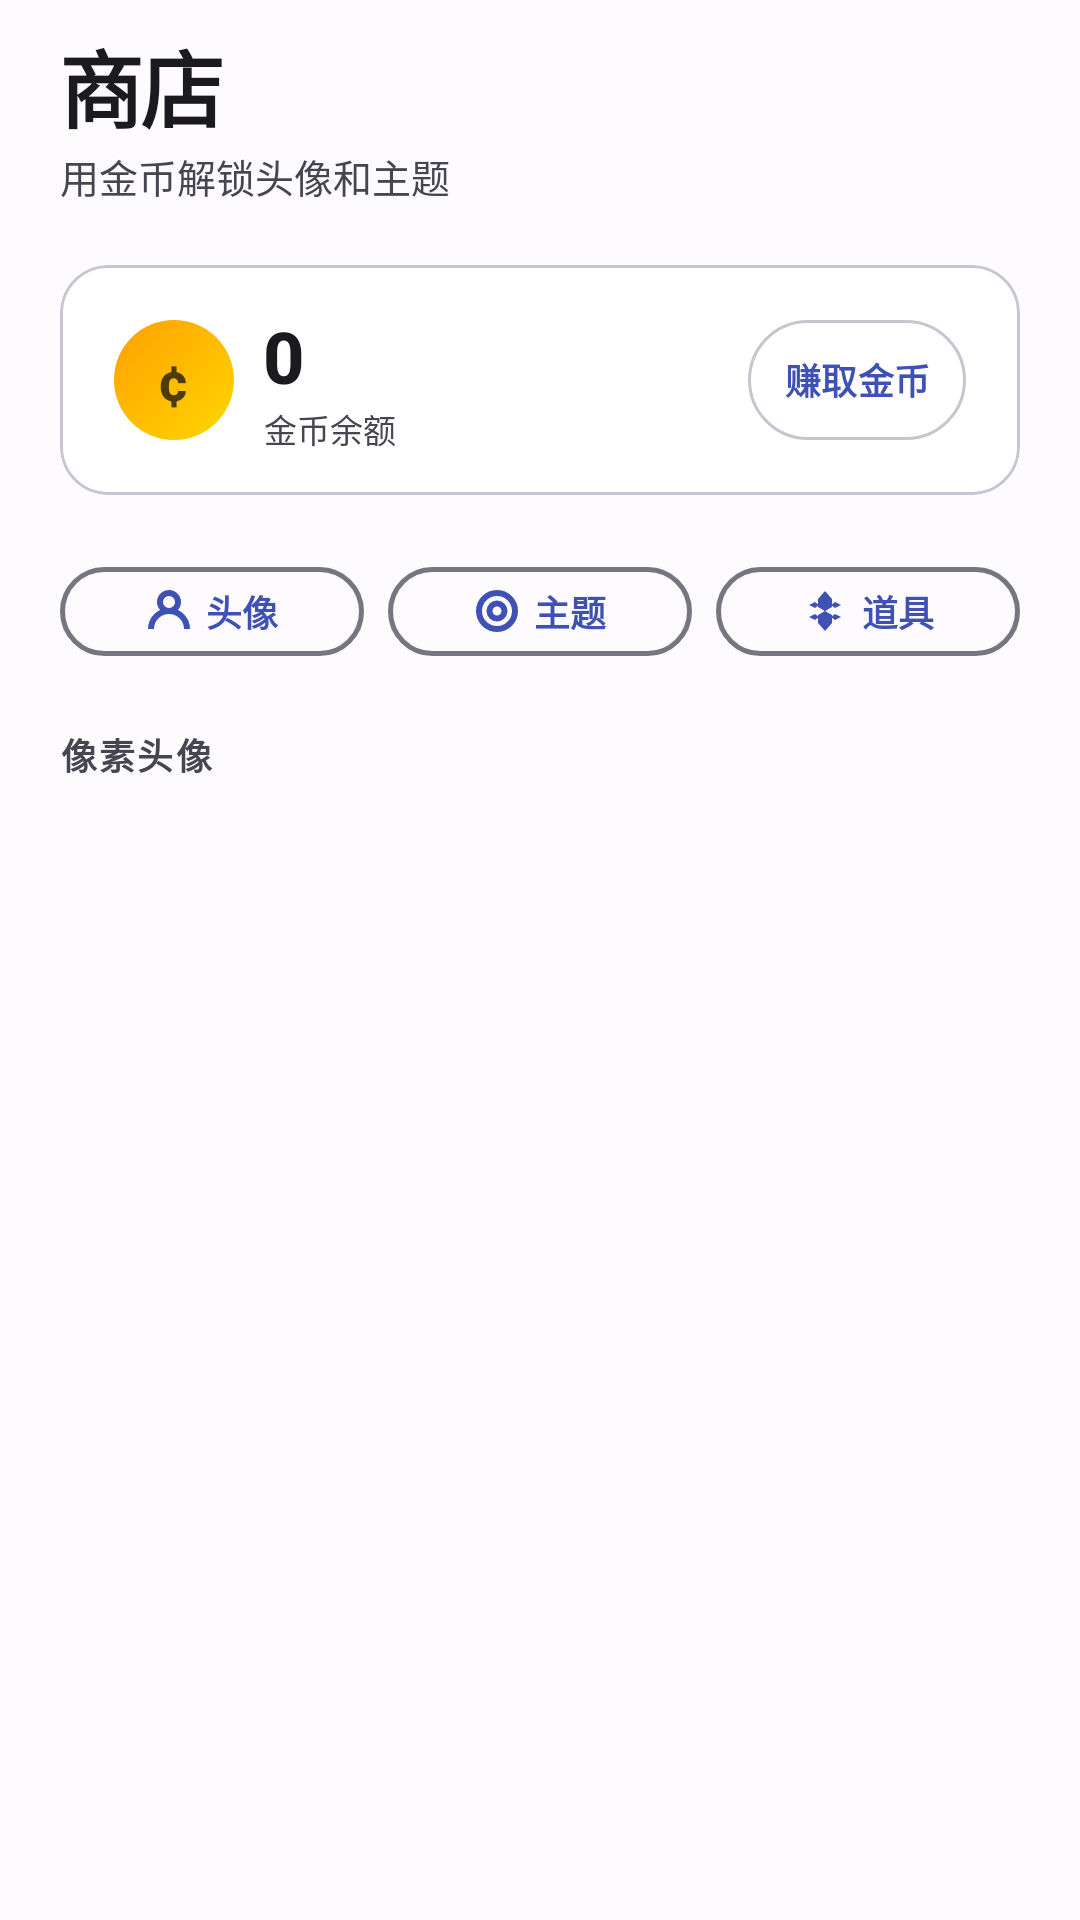

Here is an Android app screen rendered from its layout file. Give the layout XML and the strings, colors and styles it references.
<!-- AndroidManifest.xml: application theme Theme.App.SchedulePlanner -->
<!-- res/layout/fragment_shop.xml -->
<?xml version="1.0" encoding="utf-8"?>
<androidx.coordinatorlayout.widget.CoordinatorLayout xmlns:android="http://schemas.android.com/apk/res/android"
    xmlns:app="http://schemas.android.com/apk/res-auto"
    android:layout_width="match_parent"
    android:layout_height="match_parent"
    android:background="@color/md_surface">

    <androidx.core.widget.NestedScrollView
        android:layout_width="match_parent"
        android:layout_height="match_parent"
        android:clipToPadding="false"
        android:overScrollMode="never">

        <LinearLayout
            android:layout_width="match_parent"
            android:layout_height="wrap_content"
            android:orientation="vertical"
            android:paddingHorizontal="20dp"
            android:paddingTop="8dp"
            android:paddingBottom="100dp">

            
            <TextView
                android:layout_width="match_parent"
                android:layout_height="wrap_content"
                android:fontFamily="sans-serif-medium"
                android:letterSpacing="-0.03"
                android:text="商店"
                android:textColor="@color/md_on_surface"
                android:textSize="28sp"
                android:textStyle="bold" />

            <TextView
                android:layout_width="match_parent"
                android:layout_height="wrap_content"
                android:layout_marginBottom="20dp"
                android:fontFamily="sans-serif-medium"
                android:text="用金币解锁头像和主题"
                android:textColor="@color/md_on_surface_variant"
                android:textSize="13sp" />

            
            <com.google.android.material.card.MaterialCardView
                android:layout_width="match_parent"
                android:layout_height="wrap_content"
                android:layout_marginBottom="20dp"
                app:cardCornerRadius="16dp"
                app:cardElevation="0dp"
                app:strokeColor="@color/md_outline_variant"
                app:strokeWidth="1dp"
                app:cardBackgroundColor="@color/white">

                <LinearLayout
                    android:layout_width="match_parent"
                    android:layout_height="wrap_content"
                    android:gravity="center_vertical"
                    android:orientation="horizontal"
                    android:paddingHorizontal="18dp"
                    android:paddingVertical="14dp">

                    
                    <TextView
                        android:layout_width="40dp"
                        android:layout_height="40dp"
                        android:layout_marginEnd="10dp"
                        android:background="@drawable/bg_coin_orb"
                        android:gravity="center"
                        android:text="¢"
                        android:textColor="#4E3B0A"
                        android:textSize="18sp"
                        android:textStyle="bold"
                        android:fontFamily="sans-serif-medium" />

                    <LinearLayout
                        android:layout_width="0dp"
                        android:layout_height="wrap_content"
                        android:layout_weight="1"
                        android:orientation="vertical">

                        <TextView
                            android:id="@+id/tv_coin_balance"
                            android:layout_width="wrap_content"
                            android:layout_height="wrap_content"
                            android:fontFamily="sans-serif-medium"
                            android:letterSpacing="-0.02"
                            android:text="0"
                            android:textColor="@color/md_on_surface"
                            android:textSize="24sp"
                            android:textStyle="bold" />

                        <TextView
                            android:layout_width="wrap_content"
                            android:layout_height="wrap_content"
                            android:fontFamily="sans-serif-medium"
                            android:text="金币余额"
                            android:textColor="@color/md_on_surface_variant"
                            android:textSize="11sp" />
                    </LinearLayout>

                    
                    <com.google.android.material.button.MaterialButton
                        android:id="@+id/btn_recharge"
                        style="@style/Widget.Material3.Button.OutlinedButton"
                        android:layout_width="wrap_content"
                        android:layout_height="wrap_content"
                        android:fontFamily="sans-serif-medium"
                        android:minWidth="0dp"
                        android:paddingHorizontal="12dp"
                        android:paddingVertical="6dp"
                        android:text="赚取金币"
                        android:textColor="@color/md_primary"
                        android:textSize="12sp"
                        android:textStyle="bold"
                        app:cornerRadius="9999dp"
                        app:strokeColor="@color/md_outline_variant"
                        app:strokeWidth="1dp" />
                </LinearLayout>
            </com.google.android.material.card.MaterialCardView>

            
            <LinearLayout
                android:layout_width="match_parent"
                android:layout_height="wrap_content"
                android:layout_marginBottom="20dp"
                android:gravity="center_vertical"
                android:orientation="horizontal">

                <com.google.android.material.button.MaterialButton
                    android:id="@+id/btn_tab_avatar"
                    style="@style/Widget.Material3.Button.OutlinedButton"
                    android:layout_width="0dp"
                    android:layout_height="wrap_content"
                    android:layout_marginEnd="4dp"
                    android:layout_weight="1"
                    android:fontFamily="sans-serif-medium"
                    android:minHeight="36dp"
                    android:text="头像"
                    android:textSize="12sp"
                    android:textStyle="bold"
                    app:cornerRadius="18dp"
                    app:icon="@drawable/ic_tab_avatar"
                    app:iconGravity="textStart"
                    app:iconPadding="4dp"
                    app:iconSize="16dp"
                    app:strokeWidth="1.5dp" />

                <com.google.android.material.button.MaterialButton
                    android:id="@+id/btn_tab_theme"
                    style="@style/Widget.Material3.Button.OutlinedButton"
                    android:layout_width="0dp"
                    android:layout_height="wrap_content"
                    android:layout_marginHorizontal="4dp"
                    android:layout_weight="1"
                    android:fontFamily="sans-serif-medium"
                    android:minHeight="36dp"
                    android:text="主题"
                    android:textSize="12sp"
                    android:textStyle="bold"
                    app:cornerRadius="18dp"
                    app:icon="@drawable/ic_tab_theme"
                    app:iconGravity="textStart"
                    app:iconPadding="4dp"
                    app:iconSize="16dp"
                    app:strokeWidth="1.5dp" />

                <com.google.android.material.button.MaterialButton
                    android:id="@+id/btn_tab_prop"
                    style="@style/Widget.Material3.Button.OutlinedButton"
                    android:layout_width="0dp"
                    android:layout_height="wrap_content"
                    android:layout_marginStart="4dp"
                    android:layout_weight="1"
                    android:fontFamily="sans-serif-medium"
                    android:minHeight="36dp"
                    android:text="道具"
                    android:textSize="12sp"
                    android:textStyle="bold"
                    app:cornerRadius="18dp"
                    app:icon="@drawable/ic_freeze_card"
                    app:iconGravity="textStart"
                    app:iconPadding="4dp"
                    app:iconSize="16dp"
                    app:strokeWidth="1.5dp" />
            </LinearLayout>

            
            <TextView
                android:id="@+id/tv_section_label"
                android:layout_width="match_parent"
                android:layout_height="wrap_content"
                android:layout_marginBottom="12dp"
                android:fontFamily="sans-serif-medium"
                android:letterSpacing="0.06"
                android:text="像素头像"
                android:textColor="@color/md_on_surface_variant"
                android:textSize="12sp"
                android:textStyle="bold" />

            
            <androidx.recyclerview.widget.RecyclerView
                android:id="@+id/rv_shop_items"
                android:layout_width="match_parent"
                android:layout_height="wrap_content"
                android:clipToPadding="false"
                android:nestedScrollingEnabled="false"
                android:overScrollMode="never" />

        </LinearLayout>
    </androidx.core.widget.NestedScrollView>
</androidx.coordinatorlayout.widget.CoordinatorLayout>
<!-- resources referenced by this layout -->
<resources>
  <color name="md_on_surface">#1B1B1F</color>
  <color name="md_on_surface_variant">#45464F</color>
  <color name="md_outline_variant">#C6C5D0</color>
  <color name="md_primary">#3F51B5</color>
  <color name="md_surface">#FEFBFF</color>
  <color name="white">#FFFFFF</color>
  <!-- drawable bg_coin_orb (drawable) -->
  <?xml version="1.0" encoding="utf-8"?>
  <shape xmlns:android="http://schemas.android.com/apk/res/android"
      android:shape="oval">
      <gradient
          android:angle="135"
          android:startColor="#FFD700"
          android:endColor="#FFA000"
          android:type="linear" />
      <size android:width="40dp" android:height="40dp" />
  </shape>
  <!-- drawable ic_freeze_card (drawable) -->
  <?xml version="1.0" encoding="utf-8"?>
  <vector xmlns:android="http://schemas.android.com/apk/res/android"
      android:width="24dp"
      android:height="24dp"
      android:viewportWidth="24"
      android:viewportHeight="24">
  
      
      <path
          android:fillColor="#3B82F6"
          android:pathData="M12,2L15.5,6L15.5,10L12,12L8.5,10L8.5,6Z" />
  
      
      <path
          android:fillColor="#60A5FA"
          android:pathData="M12,12L15.5,14L15.5,18L12,22L8.5,18L8.5,14Z" />
  
      
      <path
          android:fillColor="#93C5FD"
          android:pathData="M12,8L13.5,9L13.5,11L12,12L10.5,11L10.5,9Z" />
  
      
      <path
          android:fillColor="#3B82F6"
          android:pathData="M4,9L7,7.5L9,9L7,10.5Z" />
  
      
      <path
          android:fillColor="#3B82F6"
          android:pathData="M20,9L17,7.5L15,9L17,10.5Z" />
  
      
      <path
          fillColor="#60A5FA"
          android:pathData="M4,15L7,16.5L9,15L7,13.5Z" />
  
      
      <path
          android:fillColor="#60A5FA"
          android:pathData="M20,15L17,16.5L15,15L17,13.5Z" />
  
  </vector>
  <!-- drawable ic_tab_avatar (drawable) -->
  <?xml version="1.0" encoding="utf-8"?>
  <vector xmlns:android="http://schemas.android.com/apk/res/android"
      android:width="16dp"
      android:height="16dp"
      android:viewportWidth="16"
      android:viewportHeight="16">
      <path
          android:fillColor="#00000000"
          android:strokeColor="@android:color/white"
          android:strokeWidth="2"
          android:pathData="M8,5m-3,0a3,3 0,1 1,6 0a3,3 0,1 1,-6 0" />
      <path
          android:fillColor="#00000000"
          android:strokeColor="@android:color/white"
          android:strokeWidth="2"
          android:pathData="M2,14c0,-3.3 2.7,-6 6,-6s6,2.7 6,6" />
  </vector>
  <!-- drawable ic_tab_theme (drawable) -->
  <?xml version="1.0" encoding="utf-8"?>
  <vector xmlns:android="http://schemas.android.com/apk/res/android"
      android:width="16dp"
      android:height="16dp"
      android:viewportWidth="16"
      android:viewportHeight="16">
      <path
          android:fillColor="#00000000"
          android:strokeColor="@android:color/white"
          android:strokeWidth="2"
          android:pathData="M8,8m-6,0a6,6 0,1 1,12 0a6,6 0,1 1,-12 0" />
      <path
          android:fillColor="#00000000"
          android:strokeColor="@android:color/white"
          android:strokeWidth="2"
          android:pathData="M8,8m-2.5,0a2.5,2.5 0,1 1,5 0a2.5,2.5 0,1 1,-5 0" />
  </vector>
  <color name="md_primary_container">#DBE1FF</color>
  <color name="md_on_primary_container">#00105C</color>
  <color name="md_secondary">#5B5F71</color>
  <color name="md_secondary_container">#E0E1F6</color>
  <color name="md_on_secondary_container">#181B2C</color>
  <color name="md_surface_variant">#E2E1EC</color>
  <color name="md_outline">#767680</color>
  <color name="md_error">#BA1A1A</color>
  <color name="md_background">#FEFBFF</color>
  <color name="md_on_background">#1B1B1F</color>
</resources>
